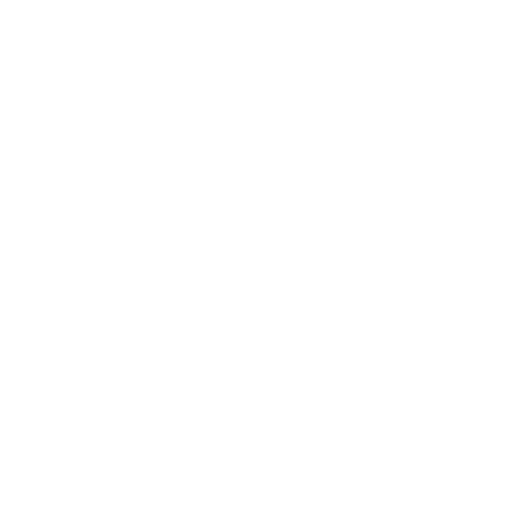
t = 0.00 s
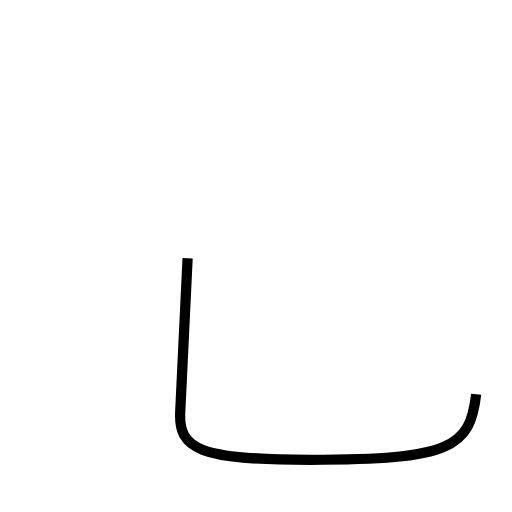
t = 1.50 s
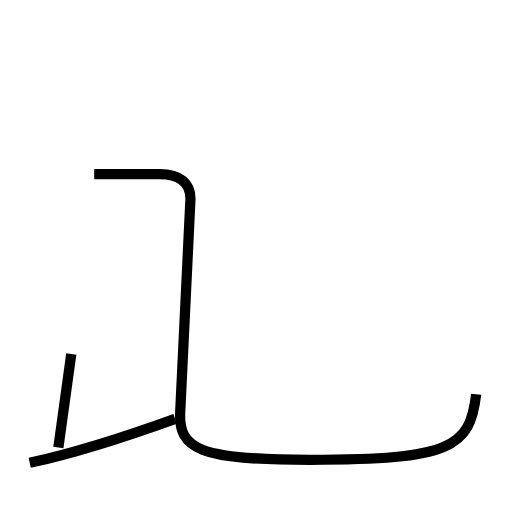
t = 2.72 s
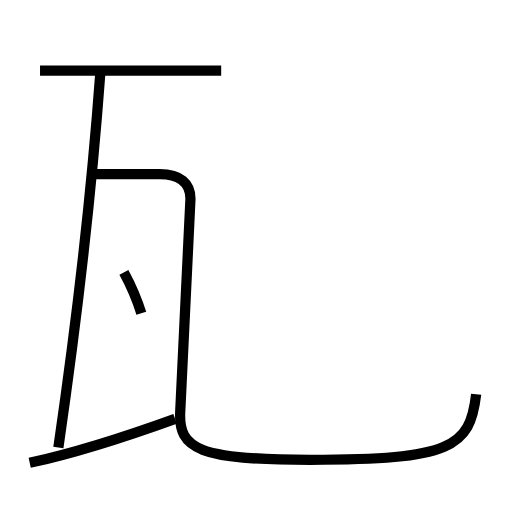
t = 4.21 s
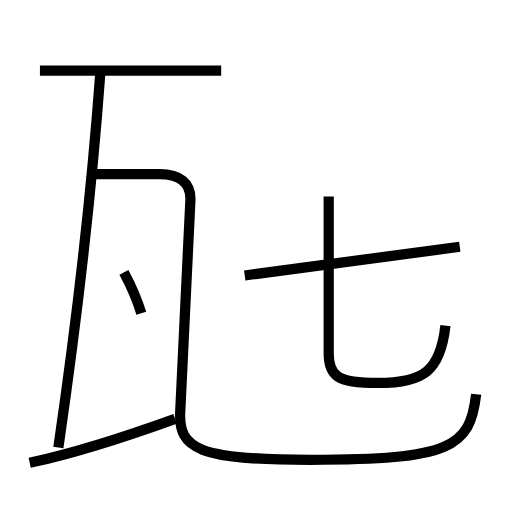
t = 5.80 s
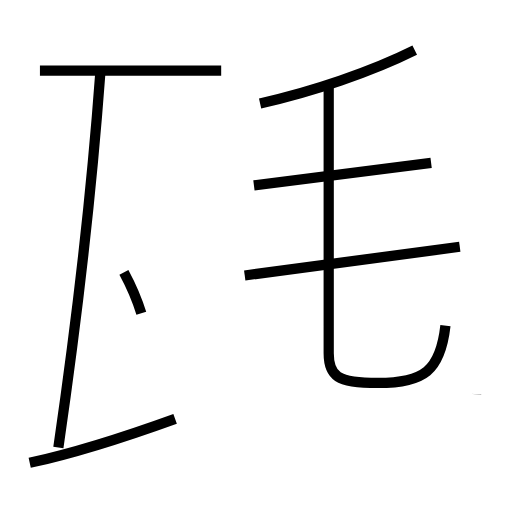
t = 7.12 s

The animated SVG that drew these frames (rendered in a browser with its animation timeline set to each time). Animation: 9 SMIL elements (animate=9); one cycle of 7.12 s.

<?xml version='1.0' encoding='utf-8'?>
<svg viewBox="0.0 -6.0 50.0 50.0" version="1.1" xmlns="http://www.w3.org/2000/svg"><rect x="-1000" y="-1000" width="2000" height="2000" stroke="white" fill="white" /><g style="fill:none;stroke:#000000;stroke-width:1"><path d="M 46.5 -5.5 C 45.9 -0.3 44.0 0.9 30.3 0.9 C 19.5 0.9 17.4 -0.1 17.6 -3.8 L 18.6 -24.6 C 18.6 -26.1 17.6 -27.0 15.6 -27.0 L 9.2 -27.0 " transform="translate(0.0 38.0)" stroke-dasharray="66.47115255198342" stroke-dashoffset="66.47115255198342"><animate attributeName="stroke-dashoffset" from="66.47115255198342" to="0" dur="1.9941345765595027s" begin="0s; anim_end.end" fill="freeze" id="anim0" /></path><path d="M 2.9 1.2 C 7.5 0.2 12.4 -1.4 17.1 -3.1 " transform="translate(0.0 38.0)" stroke-dasharray="14.847483582479137" stroke-dashoffset="14.847483582479137"><animate attributeName="stroke-dashoffset" from="14.847483582479137" to="0" dur="0.4454245074743741s" begin="anim0.end" fill="freeze" id="anim1" /></path><path d="M 5.7 -0.3 C 7.5 -12.7 8.9 -24.6 9.8 -36.9 " transform="translate(0.0 38.0)" stroke-dasharray="36.8368644983387" stroke-dashoffset="36.8368644983387"><animate attributeName="stroke-dashoffset" from="36.8368644983387" to="0" dur="1.1051059349501609s" begin="anim1.end" fill="freeze" id="anim2" /></path><path d="M 13.8 -13.4 C 13.4 -14.7 12.8 -16.1 12.1 -17.4 " transform="translate(0.0 38.0)" stroke-dasharray="4.352911100803562" stroke-dashoffset="4.352911100803562"><animate attributeName="stroke-dashoffset" from="4.352911100803562" to="0" dur="0.13058733302410686s" begin="anim2.end" fill="freeze" id="anim3" /></path><path d="M 21.6 -37.1 L 3.9 -37.1 " transform="translate(0.0 38.0)" stroke-dasharray="17.700000000000003" stroke-dashoffset="17.700000000000003"><animate attributeName="stroke-dashoffset" from="17.700000000000003" to="0" dur="0.531s" begin="anim3.end" fill="freeze" id="anim4" /></path><path d="M 23.9 -17.1 L 44.9 -19.9 " transform="translate(0.0 38.0)" stroke-dasharray="21.18584433059018" stroke-dashoffset="21.18584433059018"><animate attributeName="stroke-dashoffset" from="21.18584433059018" to="0" dur="0.6355753299177054s" begin="anim4.end" fill="freeze" id="anim5" /></path><path d="M 43.5 -12.2 C 43.0 -7.8 41.4 -6.6 36.9 -6.6 C 32.9 -6.6 32.1 -7.3 32.1 -9.5 L 32.1 -35.4 " transform="translate(0.0 38.0)" stroke-dasharray="42.413174209287405" stroke-dashoffset="42.413174209287405"><animate attributeName="stroke-dashoffset" from="42.413174209287405" to="0" dur="1.272395226278622s" begin="anim5.end" fill="freeze" id="anim6" /></path><path d="M 24.8 -25.9 L 42.1 -28.1 " transform="translate(0.0 38.0)" stroke-dasharray="17.43932338137005" stroke-dashoffset="17.43932338137005"><animate attributeName="stroke-dashoffset" from="17.43932338137005" to="0" dur="0.5231797014411015s" begin="anim6.end" fill="freeze" id="anim7" /></path><path d="M 25.4 -33.9 C 30.4 -35.0 36.3 -37.0 40.5 -39.1" transform="translate(0.0 38.0)" stroke-dasharray="16.00568813749626" stroke-dashoffset="16.00568813749626"><animate attributeName="stroke-dashoffset" from="16.00568813749626" to="0" dur="0.4801706441248878s" begin="anim7.end" fill="freeze" id="anim_end" /></path></g></svg>
